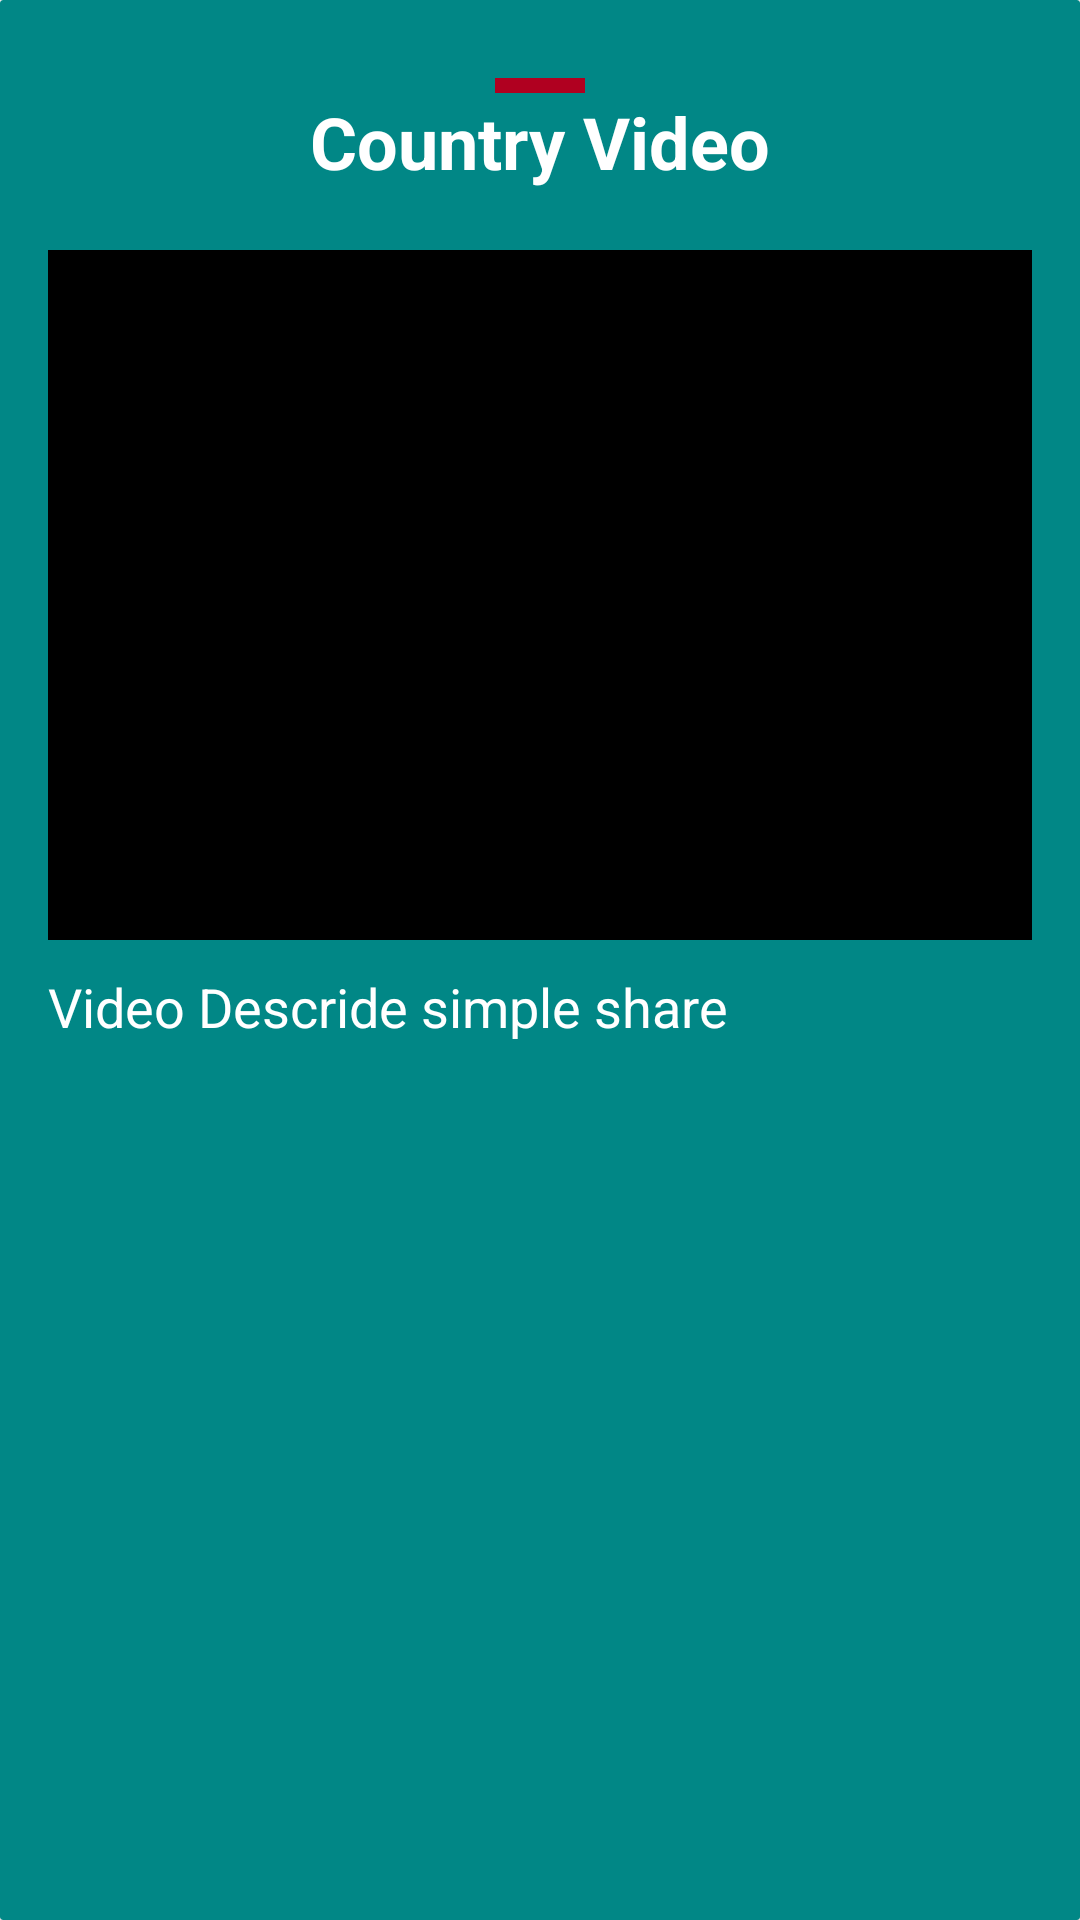

This screen was rendered from an Android layout file. Write that file and the resources it references.
<!-- AndroidManifest.xml: application theme Theme.SPOTSTOUR -->
<!-- res/layout/fragment_video_for_map.xml -->
<?xml version="1.0" encoding="utf-8"?>
<LinearLayout xmlns:android="http://schemas.android.com/apk/res/android"
    xmlns:tools="http://schemas.android.com/tools"
    android:layout_width="match_parent"
    android:layout_height="match_parent"
    xmlns:app="http://schemas.android.com/apk/res-auto"
    android:orientation="vertical"
    android:id="@+id/design_bottom_sheet"
    tools:context=".VideoForMapFragment"
    app:behavior_hideable="true"
    app:behavior_peekHeight="0dp"
    app:layout_behavior="@string/bottom_sheet_behavior">
    <androidx.cardview.widget.CardView
        android:layout_width="match_parent"
        android:layout_height="match_parent"
        app:cardBackgroundColor="@color/design_default_color_secondary_variant"
        app:cardCornerRadius="1dp"
        app:cardElevation="20dp">

        <LinearLayout
            android:layout_width="match_parent"
            android:layout_height="wrap_content"
            android:orientation="vertical"
            android:padding="16dp">

            <View
                android:layout_width="30dp"
                android:layout_height="5dp"
                android:background="@color/design_default_color_error"
                android:layout_gravity="center"
                android:layout_marginTop="10dp"/>
            <TextView
                android:id="@+id/video_title"
                android:layout_width="wrap_content"
                android:layout_height="wrap_content"
                android:text="Country Video"
                android:textColor="@color/white"
                android:layout_gravity="center"
                style="@style/TextAppearance.AppCompat.Headline"
                android:textStyle="bold"/>

              <VideoView
                  android:layout_width="match_parent"
                  android:layout_height="230dp"
                  android:layout_marginTop="20dp"
                  android:id="@+id/videoview_forMap"
                  android:backgroundTint="@color/black"/>

            <TextView
                android:id="@+id/descride"
                style="@style/TextAppearance.AppCompat.Medium"
                android:layout_width="374dp"
                android:layout_height="386dp"
                android:layout_marginTop="10dp"
                android:text="Video Descride simple share "
                android:textColor="@color/white" />


        </LinearLayout>



    </androidx.cardview.widget.CardView>



</LinearLayout>
<!-- resources referenced by this layout -->
<resources>
  <style name="Theme.SPOTSTOUR" parent="Theme.MaterialComponents.DayNight.DarkActionBar">
          
          <item name="colorPrimary">@color/purple_500</item>
          <item name="colorPrimaryVariant">@color/purple_700</item>
          <item name="colorOnPrimary">@color/white</item>
          
          <item name="colorSecondary">@color/teal_200</item>
          <item name="colorSecondaryVariant">@color/teal_700</item>
          <item name="colorOnSecondary">@color/black</item>
          
          <item name="android:statusBarColor" tools:targetApi="l">?attr/colorPrimaryVariant</item>
          
      </style>
  <!-- not gathered from this repository: default colours our renderer supplied (Android Studio template values) -->
  <color name="purple_500">#FF6200EE</color>
  <color name="purple_700">#FF3700B3</color>
  <color name="teal_200">#FF03DAC5</color>
  <color name="teal_700">#FF018786</color>
  <color name="black">#FF000000</color>
  <color name="white">#FFFFFFFF</color>
</resources>
